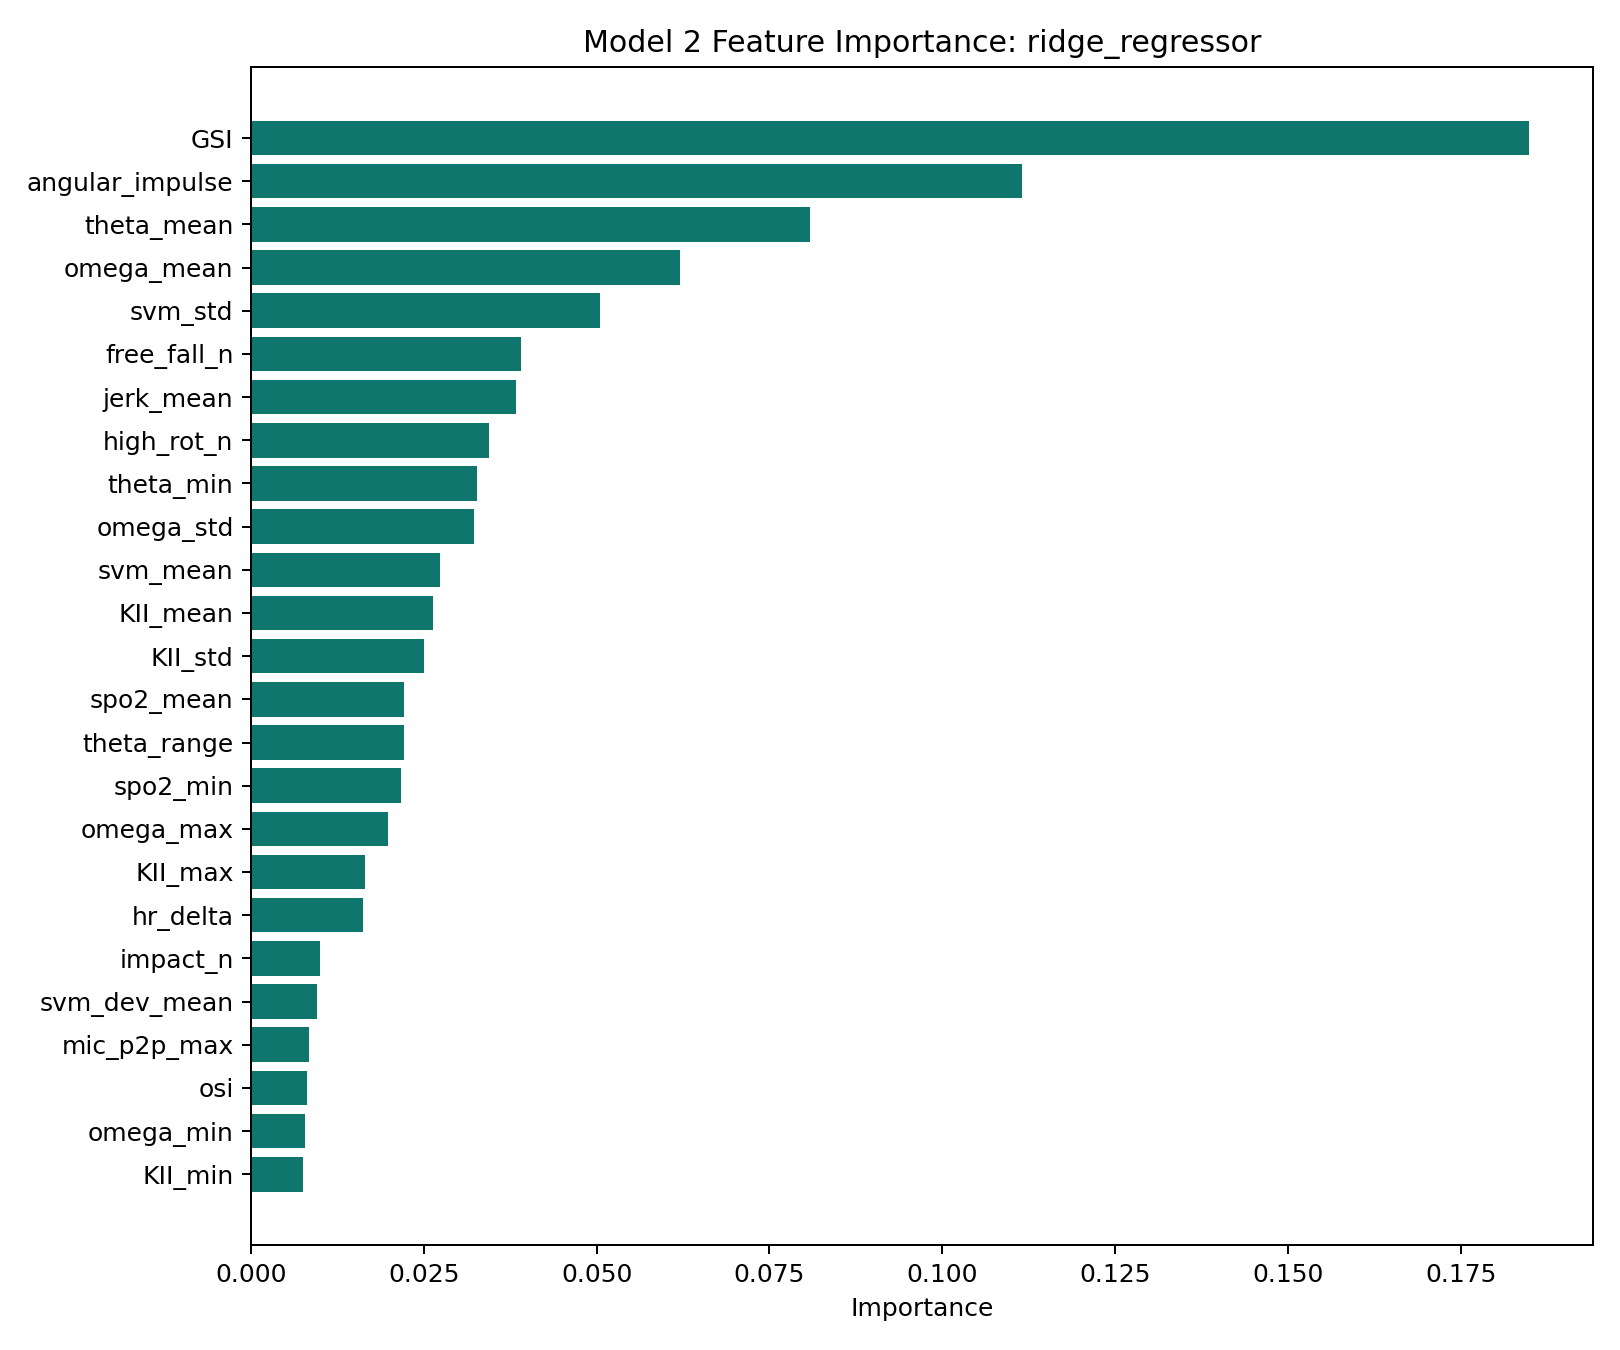

The file beside this chart, header and first rows:
feature, importance
GSI, 0.1849
angular_impulse, 0.1115
theta_mean, 0.08088
omega_mean, 0.06201
svm_std, 0.05043
free_fall_n, 0.03898
jerk_mean, 0.0383
high_rot_n, 0.03443
theta_min, 0.03262
omega_std, 0.0323
svm_mean, 0.02728
KII_mean, 0.02629
KII_std, 0.02508
spo2_mean, 0.02215
theta_range, 0.0221
spo2_min, 0.02166
omega_max, 0.01984
KII_max, 0.01646
hr_delta, 0.01622
impact_n, 0.009974
svm_dev_mean, 0.009495
mic_p2p_max, 0.008362
osi, 0.008125
omega_min, 0.007876
KII_min, 0.007531
sdnn, 0.007443
fcri, 0.007173
mic_p2p_mean, 0.006931
css_mean, 0.006781
jerk_max, 0.006591
svm_max, 0.006583
hr_mean, 0.006078
hr_max, 0.005619
theta_max, 0.005608
jerk_std, 0.005289
css_max, 0.00436
jerk_min, 0.004261
hr_spike, 0.003245
svm_min, 0.002826
jerk_sparsity, 0.002647
jerk_energy, 0.002613
press_slope, 0.001964
press_delta, 0.0009511
rmssd, 0.0009206
hr_accel, 0.0002232
theta_std, 0.0001981
